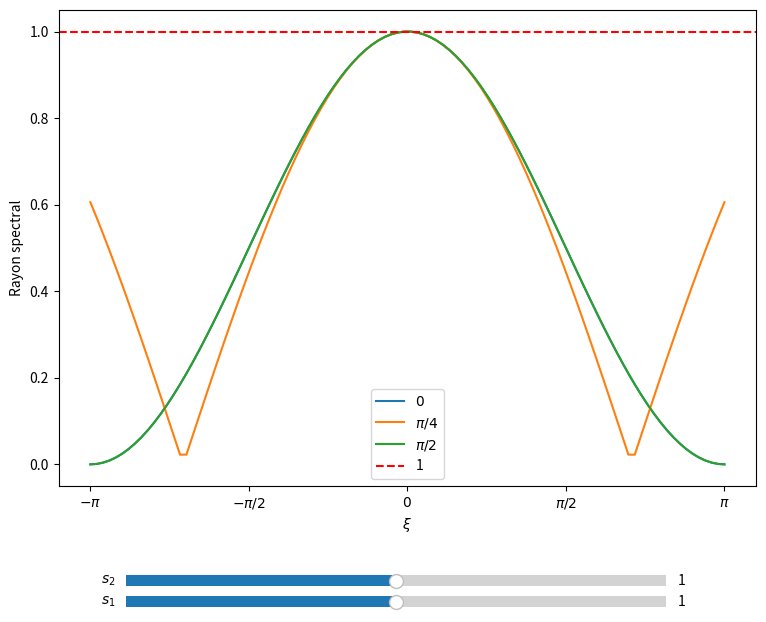

The script that saved this image:
import numpy as np
import matplotlib.pyplot as plt
from matplotlib.widgets import Slider


nu = 1e-1
def rayon_spectral_polaire(xi, theta, s1, s2):

    xi_x = xi*np.cos(theta)
    xi_y = xi*np.sin(theta)

    # s1 = 2*mu/(mu + 4*nu)
    # s1 = 2 / (1 + 4*nu/mu)
    # indépendant de mu : avant mu n'apparassait qu'à travers s1, mais si s1 est paramètre alors mu disparait complètement du rayon spectral
    i = complex(0,1)
    Amp = np.array([
        [1/2*np.cos(xi_x) + 1/2*np.cos(xi_y), -i*s1*np.sin(xi_x) + i*np.sin(xi_x), -i*s1*np.sin(xi_y) + i*np.sin(xi_y), -1/2*s2*(np.cos(xi_x) - np.cos(xi_y)) + 1/2*np.cos(xi_x) - 1/2*np.cos(xi_y)],
        [1/2*i*np.sin(xi_x), -s1*np.cos(xi_x) + np.cos(xi_x), 0, -1/2*i*s2*np.sin(xi_x) + 1/2*i*np.sin(xi_x)],
        [1/2*i*np.sin(xi_y), 0, -s1*np.cos(xi_y) + np.cos(xi_y), 1/2*i*s2*np.sin(xi_y) - 1/2*i*np.sin(xi_y)],
        [1/2*np.cos(xi_x) - 1/2*np.cos(xi_y), -i*s1*np.sin(xi_x) + i*np.sin(xi_x), i*s1*np.sin(xi_y) - i*np.sin(xi_y), -1/2*s2*(np.cos(xi_x) + np.cos(xi_y)) + 1/2*np.cos(xi_x) + 1/2*np.cos(xi_y)]
    ])
    return max(np.abs(np.linalg.eigvals(Amp)))


s1_init = 1.
s2_init = 1.

N_xi = 100
xi_list = np.linspace(-np.pi, np.pi, N_xi)

angles = [0, np.pi/4, np.pi/2]
angles_labels = ['$0$', '$\\pi/4$', '$\\pi/2$']

# pour le plot à la fin
frequences_axes = [-np.pi, -np.pi/2, 0, np.pi/2, np.pi]
labels = ['$-\\pi$', '$-\\pi/2$', '$0$', '$\\pi/2$', '$\\pi$']


lines_dict = {}
fig, ax = plt.subplots(figsize=(9,7))
fig.subplots_adjust(bottom=0.20)
for i, (theta, label) in enumerate(zip(angles, angles_labels)):
    rs = [rayon_spectral_polaire(xi, theta, s1_init, s2_init) for xi in xi_list]
    line, = ax.plot(xi_list, rs, label=label)
    lines_dict[i] = line


ax.axhline(1.0, linestyle='--', label='1', color='red')
ax.set_xlabel('$\\xi$')
ax.set_ylabel('Rayon spectral')

ax_s2 = plt.axes( (0.2, 0.05, 0.6, 0.03))
ax_s1 = plt.axes((0.2, 0.02, 0.6, 0.03))
slider_s2 = Slider(ax_s2, '$s_2$', -1., 3., valinit=s2_init, valstep=0.05)
slider_s1 = Slider(ax_s1, '$s_1$', -1., 3., valinit=s1_init, valstep=0.05)

def update(val):
    s2 = slider_s2.val
    s1 = slider_s1.val
    for i, (theta, label) in enumerate(zip(angles, angles_labels)):
        rs = [rayon_spectral_polaire(xi, theta, s1, s2) for xi in xi_list]
        lines_dict[i].set_ydata(rs)
    ax.autoscale_view()
    fig.canvas.draw_idle()

slider_s2.on_changed(update)
slider_s1.on_changed(update)

ax.legend()
ax.set_xticks(frequences_axes)
ax.set_xticklabels(labels)
plt.show()
